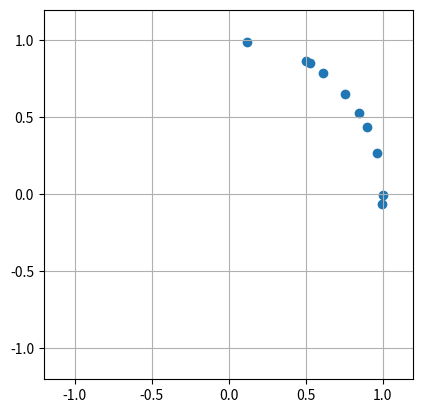

This figure's Python source:
import numpy as np

from scipy.special import ive, gammaln, logsumexp
from scipy.optimize import toms748


def logfactorial(x):
    """
    Natural log of factorial. Invokes scipy.special.gammaln.
    log x! = log gamma(x+1)
    """
    return gammaln(x+1)



class LogBesselI:
    """
    We use scipy for larger arguments and a logsumexp over a small
    series expansion for small arguments. The scipy implementation is OK
    for large arguments, because we use the exponentially scaled (ive)
    variant.

    For later, if we need derivatives:
    See: https://functions.wolfram.com/Bessel-TypeFunctions/BesselI/20/ShowAll.html
    
    d/dx I(nu,x) = I(n-1, z) - (nu/x)I(nu,x)
                 = (nu/x)I(nu,x) + I(nu+1,x)
                 = (I(nu-1,x) + I(nu+1,x)) / 2

    """
    def __init__(self, nu, n=5):
        self.nu = nu
        self.n = n
        m = np.arange(n)
        self.exp = (2*m+nu).reshape(-1,1)
        self.den = (logfactorial(m) + gammaln(m+1+nu)).reshape(-1,1)
        self.thr = np.sqrt(self.nu+1)
        
    def switchover(self):
        x = self.thr
        return x, self.small(x), self.large(x)
     
        
        
    def __call__(self,x):
        y = self.splice(x)
        return y
        
    
    def splice(self,x):
        if np.isscalar(x):
            return self.__call__(np.array([x]))[0]
        zeros = x==0
        small = np.logical_and(x < self.thr, x > 0)         
        large = np.logical_not(small)
        y = np.zeros_like(x)
        y[zeros] = self.nu == 0
        y[small] = self.small(x[small])
        y[large] = self.large(x[large])
        return y
    
    
    
    def small(self,x):
        """
        short series expansion for log Inu(x) for 0 < x, smallish 
        """
        num = self.exp*np.log(x/2)
        return logsumexp(num-self.den,axis=0)


    def large(self,x):
        """
        log Inu(x), for x not too small (log 0 warning if x too small)
        """
        return np.log(ive(self.nu,x)) + x



class LogNormConst:
    """
    This is a callable for the log normalization constant for Von Mises-Fisher 
    distribution, computed as a function of the dimension and the concentration 
    parameter. A term that dependens only on the dimension is omitted.
    
    The dimensionality, via nu = dim/2-1, is supplied at construction, 
    while the concentration is passed later to the constructed callable.


    As a callable it returns:
        
        log C_nu(k) = log k**nu - log Inu(k)   
    
    
    An additional method, rho(k) computes the norm of the expected 
    value of a VMF with this normalization constant, Cnu(k). 
    
    Also supplied are rhoinv(rho) that uses root finding to invert rho(k), 
    and rhoinv_fast(rho), that does a fast approximation. 
    
    """
    def __init__(self,dim,n=5):
        self.nu = nu = dim/2-1
        self.dim = dim
        self.logInu = LogBesselI(nu,n)
        self.logInu1 = LogBesselI(nu+1,n)


    def __call__(self, k):
        """
        Returns the log normalization constant, omitting a term dependent
        only on the dimensionality, nu.
        
        k > 0: the VMF concentration parameter
        
        The limit at k--> 0 exists, but is not implemented yet 
        
        """
        nu, logInu = self.nu, self.logInu
        return nu*np.log(k) - logInu(k) 

    
    def rho(self,k):
        """
        The norm of the expected value for VMF(nu,k). The expected value is 
        monotonic rising, from rho(0) = 0 to rho(inf) = 1. The limit at 0
        is handled explicitly, but the one at infinity is not implemented.
        """
        if np.isscalar(k):  
            return self.rho(np.array([k]))[0]
        nz = k>0
        r = np.zeros_like(k)
        if any(nz):
            knz = k[nz]
            r[nz] = np.exp(self.logInu1(knz) - self.logInu(knz))
        return r    

    def rhoinv_fast(self,rho):
        """
        Fast, approximate inversion of rho given by Banerjee'05
        """
        if np.isscalar(rho):  
            return self.rhoinv_fast(np.array([rho]))[0]
        dim = self.dim
        nz = rho>0
        k = np.zeros_like(rho)
        if any(nz):
            rhonz = rho[nz]
            rho2 = rhonz**2
            k[nz] = rhonz*(dim-rho2) / (1-rho2)
        return k    
    
    
    def rhoinv(self,rho):
        """
        Slower, more accurate inversion of rho using a root finder.
        """
        if not np.isscalar(rho):
            return np.array([self.rhoinv(ri) for ri in rho])
        if rho == 0: return 0.0
        k0 = self.rhoinv_fast(rho)
        f = lambda x: self.rho(np.exp(x)) - rho
        left = np.log(k0)
        fleft = f(left)
        if fleft == 0: return k0
        if fleft < 0:
            right = left
            fright = fleft
            while fright <=0:
               right = 2.3 + right 
               fright = f(right)
        else:  # fleft > 0
            right = left
            fright = fleft
            while fleft >= 0:
               left = left - 2.3 
               fleft = f(left)
        return np.exp(toms748(f,left,right))
                
def decompose(x):
    """
    If x is a vector, return: norm, x/norm
    
    If x is a matrix, do the same for every row. The norms are returned
    as a 1d array (not as a column).
    
    """
    if x.ndim == 1:
        norm = np.sqrt((x**2).sum(axis=-1))
        return norm, x/norm
    norm = np.sqrt((x**2).sum(axis=-1,keepdims=True))
    return norm.ravel(), x/norm
        
def compose(norm,mu):
    """
    Does the inverse of decompose. Returns norm.reshape(-1,1)*mu

        norm: scalar or vector
        mu: vector or matrix
    
    """
    if not np.isscalar(norm): norm = norm.reshape(-1,1)
    return norm*mu

class VMF:
    """
    Von Mises-Fisher distribution. The parameters are supplied at construction. 
    """
    def __init__(self, mu, k = None, logC = None):
        """
        mu: (dim, ): mean direction, must be lengh-normalized.
            
            (n,dim): if mu is a matrix, each row gives a different distribution
            
            If k is not given, then mu is the natural parameter, which is 
            not length-normed. Then mu will be decomposed so that its norm
            becomes the concentration.
        
        k>=0: scalar, concentration parameter
              
             (n, ): if k is a vector mu must be a matrix and they must agree in 
                    shape[0]
              
             If k is omitted, mu is assumed to be the unnormalized natural
             parameter and k is recovered from the norm of mu.
             
             logC: LogNormConst, optional. If already available, it can be 
                   supplied to save memory and compute. 
        
        """
        if k is None:
            kmu = mu
            k, mu = decompose(mu)
        else:
            kmu = compose(k, mu)
        self.mu = mu
        self.k = k
        self.kmu = kmu
        self.dim = dim = mu.shape[-1]
        if logC is None: 
            logC = LogNormConst(dim)
        else:
            assert logC.dim == dim
        self.logC = logC    
        self.logCk = logC(k)    
        self.rho = logC.rho   # function to compute k -> norm of mean
        
    def mean(self):
        """
        Returns the expected value in R^d, which is inside the sphere, 
        not on it.
        """
        r = self.rho(self.k)
        return compose(r,self.mu)
    
    def kmu(self):
        """
        returns the natural parameter, which is in R^d
        """
        return self.kmu
        
    @classmethod
    def max_likelihood(cls, mean, logC = None):    
        """
        The returns the maximum-likelihood estimate(s) for one or more VMFs, given
        the sufficient stats.
        
        mean: (dim,) the empirical mean (average) of the observations. 
              The observations are on the unit hypersphere and the mean must be
              inside it (with norm stricly < 1)
              
              (n,dim): do n independent ML estimates
              
        returns: a VMF object, containing one or more distributions, all of the 
                 same dimensionality      
        
        
        """
        norm, mu = decompose(mean)
        assert norm < 1,  "The mean norm must be strictly < 1"
        dim = len(mean)
        if logC is None: 
            logC = LogNormConst(dim)
        else:
            assert logC.dim == mean.shape[-1]
        k = logC.rhoinv(norm)
        return cls(mu,k,logC)
    
    
    
    def sample(self, n_or_labels):
        """
        Quick and dirty (statistically incorrect) samples, meant only for
        preliminary tyre-kicking.
        
        If self contains a single distribution, supply n, the number of 
        required samples.
        
        If self contains multiple distribution, supply labels (n, ) to select 
        for each sample the distribution to be sampled from

        """


        if np.isscalar(n_or_labels):
            n = n_or_labels
            labels = None
            assert self.mu.ndim == 1
        else:
            labels = n_or_labels
            n = len(labels)
            assert self.mu.ndim == 2
        
        
        dim, k = self.dim, self.k
        mean = self.mean()
        if labels is not None:
            mean = mean[labels,:]
        X = np.random.randn(n,dim)/np.sqrt(k) + mean
        return decompose(X)[1]
        
        
    def logpdf(self, X):
        """
        If X is a vector, return scalar or vector, depending if self contains
        one or more distributions.
        
        If X is a matrix, returns an (m,) vector or an (m,n) matrix, where m
        is the number of rows of X and n is the number of distributions in self.
        """
        llh = X @ self.kmu.T
        return llh + self.logCk
    
    
    def entropy(self):
        return -self.logpdf(self.mean())
    
    def kl(self, other):
        mean = self.mean()
        return self.logpdf(mean) - other.logpdf(mean)
    
    
    def __repr__(self):
        return f"VMF(dim={self.dim}, k={self.k})"

    
if __name__ == "__main__":
    import matplotlib.pyplot as plt

# k = np.exp(np.linspace(-5,4,1000))
# dim, n = 256, 1
# C1 = LogNormConst(dim,n)
# y = C1(k)

# thr = C1.logI.thr
# y_thr = C1(thr)


# plt.figure()
# plt.semilogx(k,y,label='spliced compromise')
# plt.semilogx(thr,y_thr,'*',label='splice location')



# plt.grid()
# plt.xlabel('concentration parameter')
# plt.ylabel('Von Mises-Fisher log norm. const.')
# plt.legend()
# plt.title(f'approximating terms: {n}')
# plt.show()



# dim, n = 256, 5
# C5 = LogNormConst(dim,n)
# y = C5(k)

# thr = C5.logI.thr
# y_thr = C5(thr)


# plt.figure()
# plt.semilogx(k,y,label='spliced compromise')
# plt.semilogx(thr,y_thr,'*',label='splice location')



# plt.grid()
# plt.xlabel('concentration parameter')
# plt.ylabel('Von Mises-Fisher log norm. const.')
# plt.legend()
# plt.title(f'approximating terms: {n}')
# plt.show()


    # k = np.exp(np.linspace(-5,20,20))
    # dim = 256
    # logC = LogNormConst(dim)
    # rho = logC.rho(k)
    # plt.semilogx(k,rho)
    # kk = logC.rhoinv_fast(rho)
    # plt.semilogx(kk,rho,'--')

    x0 = np.array([0.9,0.9])/1.5
    # vmf = VMF(x0)
    vmf = VMF.max_likelihood(x0)
    
    X = vmf.sample(10)
    plt.scatter(X[:,0],X[:,1])
    plt.axis('square')
    plt.xlim(-1.2,1.2)
    plt.ylim(-1.2,1.2)
    plt.grid()

